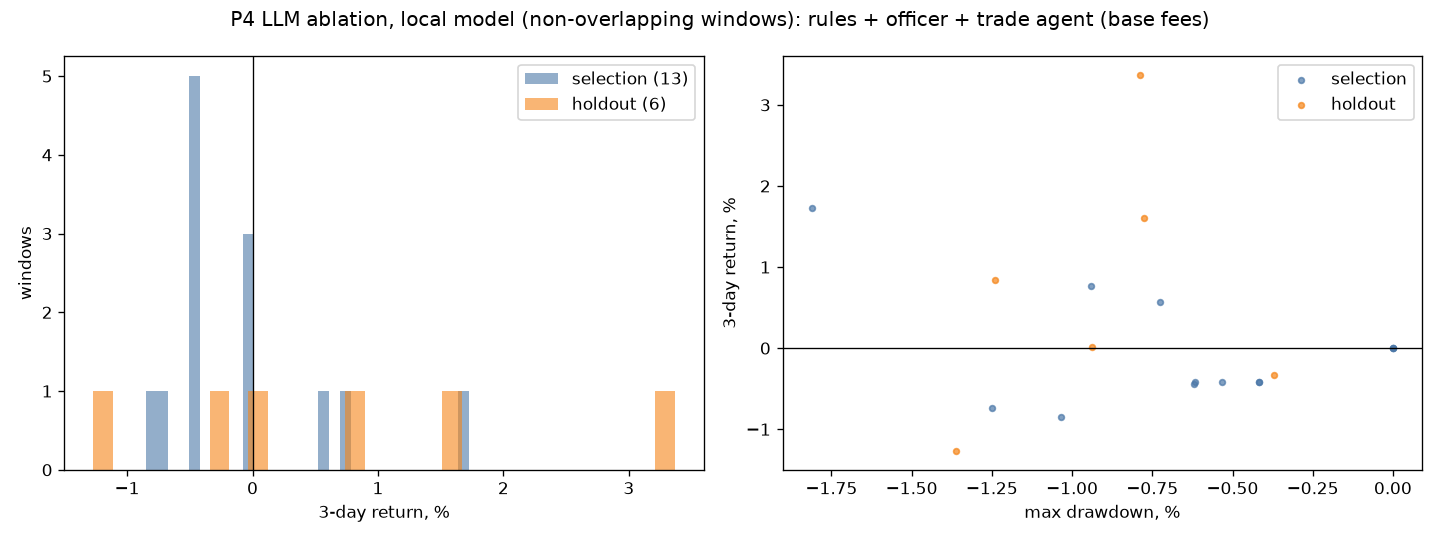

The table this chart was drawn from, first rows:
params_id, cost_case, start, return, max_drawdown, trades, win_rate, fees_share, avg_exposure, halted, llm_calls, llm_fallbacks, split, variant
0, low, 2026-05-05T12:00:00+00:00, -0.007274, -0.009175, 3, 0.3333, 0.001662, 0.1068, False, 25, 0, selection, rules + officer + trade agent
0, low, 2026-05-14T12:00:00+00:00, -0.003612, -0.005394, 2, 0.5, 0.001113, 0.1599, False, 21, 0, selection, rules + officer + trade agent
0, low, 2026-05-23T12:00:00+00:00, 0.0, 0.0, 0, 0.0, 0.0, 0.0, False, 18, 0, selection, rules + officer + trade agent
0, low, 2026-06-01T12:00:00+00:00, -0.003783, -0.003783, 1, 0.0, 0.0005533, 0.0923, False, 19, 0, selection, rules + officer + trade agent
0, low, 2026-06-10T12:00:00+00:00, -0.003779, -0.005348, 1, 0.0, 0.0005529, 0.05938, False, 26, 0, selection, rules + officer + trade agent
0, low, 2026-06-19T12:00:00+00:00, 0.0, 0.0, 0, 0.0, 0.0, 0.0, False, 18, 0, selection, rules + officer + trade agent
0, low, 2026-06-28T12:00:00+00:00, -0.005374, -0.01147, 5, 0.4, 0.002784, 0.2753, False, 48, 0, selection, rules + officer + trade agent
0, low, 2026-07-07T12:00:00+00:00, 0.006921, -0.007248, 3, 1.0, 0.001695, 0.4647, False, 24, 0, selection, rules + officer + trade agent
0, low, 2026-07-16T12:00:00+00:00, 0.009237, -0.009395, 4, 0.75, 0.002187, 0.4314, False, 23, 0, selection, rules + officer + trade agent
0, low, 2026-07-25T12:00:00+00:00, -0.003791, -0.006186, 1, 0.0, 0.0005517, 0.0447, False, 20, 0, selection, rules + officer + trade agent
0, low, 2026-08-03T12:00:00+00:00, -0.003783, -0.003783, 1, 0.0, 0.0005534, 0.04281, False, 26, 0, selection, rules + officer + trade agent
0, low, 2026-08-12T12:00:00+00:00, 0.0, 0.0, 0, 0.0, 0.0, 0.0, False, 18, 0, selection, rules + officer + trade agent
0, low, 2026-08-21T12:00:00+00:00, 0.02146, -0.01617, 11, 0.4545, 0.005909, 0.3764, False, 34, 0, selection, rules + officer + trade agent
0, low, 2026-08-30T12:00:00+00:00, 0.01719, -0.00777, 3, 1.0, 0.001628, 0.4677, False, 25, 0, holdout, rules + officer + trade agent
0, low, 2026-09-08T12:00:00+00:00, 0.009684, -0.01241, 3, 1.0, 0.0017, 0.4653, False, 23, 0, holdout, rules + officer + trade agent
0, low, 2026-09-17T12:00:00+00:00, 0.0009832, -0.009374, 2, 1.0, 0.001122, 0.1469, False, 21, 0, holdout, rules + officer + trade agent
0, low, 2026-09-26T12:00:00+00:00, 0.0359, -0.007887, 6, 1.0, 0.003217, 0.4411, False, 28, 0, holdout, rules + officer + trade agent
0, low, 2026-10-05T12:00:00+00:00, -0.01111, -0.01211, 4, 0.25, 0.00221, 0.2055, False, 25, 0, holdout, rules + officer + trade agent
0, low, 2026-10-14T12:00:00+00:00, -0.0029, -0.003315, 1, 0.0, 0.0005539, 0.1072, False, 20, 0, holdout, rules + officer + trade agent
0, base, 2026-05-05T12:00:00+00:00, -0.00846, -0.01035, 3, 0.0, 0.002847, 0.1066, False, 25, 0, selection, rules + officer + trade agent
0, base, 2026-05-14T12:00:00+00:00, -0.004407, -0.006187, 2, 0.0, 0.001908, 0.1597, False, 21, 0, selection, rules + officer + trade agent
0, base, 2026-05-23T12:00:00+00:00, 0.0, 0.0, 0, 0.0, 0.0, 0.0, False, 18, 0, selection, rules + officer + trade agent
0, base, 2026-06-01T12:00:00+00:00, -0.004178, -0.004178, 1, 0.0, 0.0009483, 0.0922, False, 19, 0, selection, rules + officer + trade agent
0, base, 2026-06-10T12:00:00+00:00, -0.004174, -0.005342, 1, 0.0, 0.0009476, 0.05932, False, 26, 0, selection, rules + officer + trade agent
0, base, 2026-06-19T12:00:00+00:00, 0.0, 0.0, 0, 0.0, 0.0, 0.0, False, 18, 0, selection, rules + officer + trade agent
0, base, 2026-06-28T12:00:00+00:00, -0.007342, -0.01249, 5, 0.4, 0.004765, 0.2751, False, 48, 0, selection, rules + officer + trade agent
0, base, 2026-07-07T12:00:00+00:00, 0.00571, -0.007246, 3, 1.0, 0.002906, 0.4645, False, 24, 0, selection, rules + officer + trade agent
0, base, 2026-07-16T12:00:00+00:00, 0.007674, -0.009396, 4, 0.75, 0.003751, 0.4314, False, 23, 0, selection, rules + officer + trade agent
0, base, 2026-07-25T12:00:00+00:00, -0.004185, -0.006179, 1, 0.0, 0.0009455, 0.04465, False, 20, 0, selection, rules + officer + trade agent
0, base, 2026-08-03T12:00:00+00:00, -0.004178, -0.004178, 1, 0.0, 0.0009484, 0.04276, False, 26, 0, selection, rules + officer + trade agent
0, base, 2026-08-12T12:00:00+00:00, 0.0, 0.0, 0, 0.0, 0.0, 0.0, False, 18, 0, selection, rules + officer + trade agent
0, base, 2026-08-21T12:00:00+00:00, 0.01726, -0.01812, 11, 0.4545, 0.01002, 0.3758, False, 34, 0, selection, rules + officer + trade agent
0, base, 2026-08-30T12:00:00+00:00, 0.01605, -0.007767, 3, 1.0, 0.002768, 0.4675, False, 25, 0, holdout, rules + officer + trade agent
0, base, 2026-09-08T12:00:00+00:00, 0.008457, -0.0124, 3, 1.0, 0.002911, 0.4646, False, 23, 0, holdout, rules + officer + trade agent
0, base, 2026-09-17T12:00:00+00:00, 0.0001814, -0.009368, 2, 0.5, 0.001924, 0.1468, False, 21, 0, holdout, rules + officer + trade agent
0, base, 2026-09-26T12:00:00+00:00, 0.03366, -0.007882, 6, 1.0, 0.005444, 0.4409, False, 28, 0, holdout, rules + officer + trade agent
0, base, 2026-10-05T12:00:00+00:00, -0.01269, -0.01362, 4, 0.0, 0.003789, 0.2054, False, 25, 0, holdout, rules + officer + trade agent
0, base, 2026-10-14T12:00:00+00:00, -0.003295, -0.00371, 1, 0.0, 0.0009493, 0.1071, False, 20, 0, holdout, rules + officer + trade agent
0, stress, 2026-05-05T12:00:00+00:00, -0.009881, -0.01177, 3, 0.0, 0.00427, 0.1066, False, 25, 0, selection, rules + officer + trade agent
0, stress, 2026-05-14T12:00:00+00:00, -0.005359, -0.007132, 2, 0.0, 0.002859, 0.1593, False, 21, 0, selection, rules + officer + trade agent
0, stress, 2026-05-23T12:00:00+00:00, 0.0, 0.0, 0, 0.0, 0.0, 0.0, False, 18, 0, selection, rules + officer + trade agent
0, stress, 2026-06-01T12:00:00+00:00, -0.004652, -0.004652, 1, 0.0, 0.001422, 0.09208, False, 19, 0, selection, rules + officer + trade agent
0, stress, 2026-06-10T12:00:00+00:00, -0.004648, -0.005336, 1, 0.0, 0.001421, 0.05924, False, 26, 0, selection, rules + officer + trade agent
0, stress, 2026-06-19T12:00:00+00:00, 0.0, 0.0, 0, 0.0, 0.0, 0.0, False, 18, 0, selection, rules + officer + trade agent
0, stress, 2026-06-28T12:00:00+00:00, -0.009723, -0.01424, 5, 0.2, 0.007146, 0.275, False, 48, 0, selection, rules + officer + trade agent
0, stress, 2026-07-07T12:00:00+00:00, 0.004255, -0.007678, 3, 1.0, 0.004355, 0.464, False, 24, 0, selection, rules + officer + trade agent
0, stress, 2026-07-16T12:00:00+00:00, 0.00579, -0.00939, 4, 0.75, 0.005623, 0.431, False, 23, 0, selection, rules + officer + trade agent
0, stress, 2026-07-25T12:00:00+00:00, -0.004658, -0.006171, 1, 0.0, 0.001418, 0.0446, False, 20, 0, selection, rules + officer + trade agent
0, stress, 2026-08-03T12:00:00+00:00, -0.004652, -0.004652, 1, 0.0, 0.001423, 0.04271, False, 26, 0, selection, rules + officer + trade agent
0, stress, 2026-08-12T12:00:00+00:00, 0.0, 0.0, 0, 0.0, 0.0, 0.0, False, 18, 0, selection, rules + officer + trade agent
0, stress, 2026-08-21T12:00:00+00:00, 0.01226, -0.02046, 11, 0.4545, 0.01499, 0.3757, False, 34, 0, selection, rules + officer + trade agent
0, stress, 2026-08-30T12:00:00+00:00, 0.01466, -0.007763, 3, 1.0, 0.004151, 0.4673, False, 25, 0, holdout, rules + officer + trade agent
0, stress, 2026-09-08T12:00:00+00:00, 0.007001, -0.0124, 3, 1.0, 0.004366, 0.4644, False, 23, 0, holdout, rules + officer + trade agent
0, stress, 2026-09-17T12:00:00+00:00, -0.0007806, -0.00936, 2, 0.0, 0.002886, 0.1466, False, 21, 0, holdout, rules + officer + trade agent
0, stress, 2026-09-26T12:00:00+00:00, 0.03093, -0.007877, 6, 1.0, 0.008162, 0.4406, False, 28, 0, holdout, rules + officer + trade agent
0, stress, 2026-10-05T12:00:00+00:00, -0.01458, -0.01551, 4, 0.0, 0.005678, 0.2053, False, 25, 0, holdout, rules + officer + trade agent
0, stress, 2026-10-14T12:00:00+00:00, -0.00377, -0.004184, 1, 0.0, 0.001424, 0.107, False, 20, 0, holdout, rules + officer + trade agent
1, low, 2026-05-05T12:00:00+00:00, -0.01383, -0.01818, 4, 0.25, 0.002765, 0.1629, False, 0, 0, selection, rules
1, low, 2026-05-14T12:00:00+00:00, -0.004514, -0.008325, 2, 0.5, 0.001393, 0.2076, False, 0, 0, selection, rules
1, low, 2026-05-23T12:00:00+00:00, 0.0, 0.0, 0, 0.0, 0.0, 0.0, False, 0, 0, selection, rules
... 111 more rows
